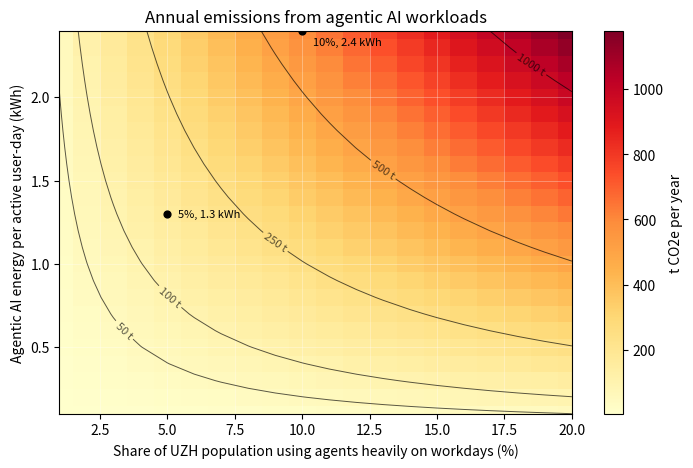

Recreate this plot in Python.
#!/usr/bin/env python3
"""Generate the agentic-AI emissions sensitivity heatmap.

The calculation matches the approximation used in paper.tex:

    annual emissions (t CO2e) ~= population * workdays * overhead
                                 * adoption_share * kWh_per_user_day
                                 * emissions_intensity_g_per_kWh / 1e6

With the defaults below this simplifies to approximately:

    annual emissions (t CO2e) ~= 2,460 * adoption_share * kWh_per_user_day
"""

from __future__ import annotations

import argparse

import matplotlib.pyplot as plt
import numpy as np


POPULATION = 38_000
WORKDAYS_PER_YEAR = 250
EMISSIONS_INTENSITY_G_PER_KWH = 207
TRAINING_OVERHEAD = 0.25

ADOPTION_MIN = 0.01
ADOPTION_MAX = 0.20
ADOPTION_STEPS = 20

INTENSITY_MIN_KWH = 0.1
INTENSITY_MAX_KWH = 2.4
INTENSITY_STEPS = 24


def annual_emissions_tco2e(adoption_share: np.ndarray, kwh_per_user_day: np.ndarray) -> np.ndarray:
    return (
        POPULATION
        * WORKDAYS_PER_YEAR
        * (1 + TRAINING_OVERHEAD)
        * adoption_share
        * kwh_per_user_day
        * EMISSIONS_INTENSITY_G_PER_KWH
        / 1_000_000
    )


def main() -> None:
    parser = argparse.ArgumentParser(description=__doc__)
    parser.add_argument(
        "--output",
        default="fig-agentic-ai.png",
        help="Path to output PNG file.",
    )
    args = parser.parse_args()

    adoption = np.linspace(ADOPTION_MIN, ADOPTION_MAX, ADOPTION_STEPS)
    intensity = np.linspace(INTENSITY_MIN_KWH, INTENSITY_MAX_KWH, INTENSITY_STEPS)
    adoption_grid, intensity_grid = np.meshgrid(adoption, intensity)
    emissions = annual_emissions_tco2e(adoption_grid, intensity_grid)

    fig, ax = plt.subplots(figsize=(7.2, 4.8), dpi=180)
    mesh = ax.pcolormesh(adoption_grid * 100, intensity_grid, emissions, shading="auto", cmap="YlOrRd")

    contour_levels = [50, 100, 250, 500, 1000]
    contours = ax.contour(
        adoption_grid * 100,
        intensity_grid,
        emissions,
        levels=contour_levels,
        colors="black",
        linewidths=0.7,
        alpha=0.65,
    )
    ax.clabel(contours, inline=True, fmt="%d t", fontsize=8)

    ax.scatter([5, 10], [1.3, 2.4], color="black", s=24, zorder=3)
    ax.text(5.4, 1.30, "5%, 1.3 kWh", fontsize=8, va="center")
    ax.text(10.4, 2.33, "10%, 2.4 kWh", fontsize=8, va="center")

    ax.set_xlabel("Share of UZH population using agents heavily on workdays (%)")
    ax.set_ylabel("Agentic AI energy per active user-day (kWh)")
    ax.set_title("Annual emissions from agentic AI workloads")

    colorbar = fig.colorbar(mesh, ax=ax)
    colorbar.set_label("t CO2e per year")

    ax.set_xlim(ADOPTION_MIN * 100, ADOPTION_MAX * 100)
    ax.set_ylim(INTENSITY_MIN_KWH, INTENSITY_MAX_KWH)
    ax.grid(color="white", linewidth=0.4, alpha=0.55)

    fig.tight_layout()
    fig.savefig(args.output)


if __name__ == "__main__":
    main()
